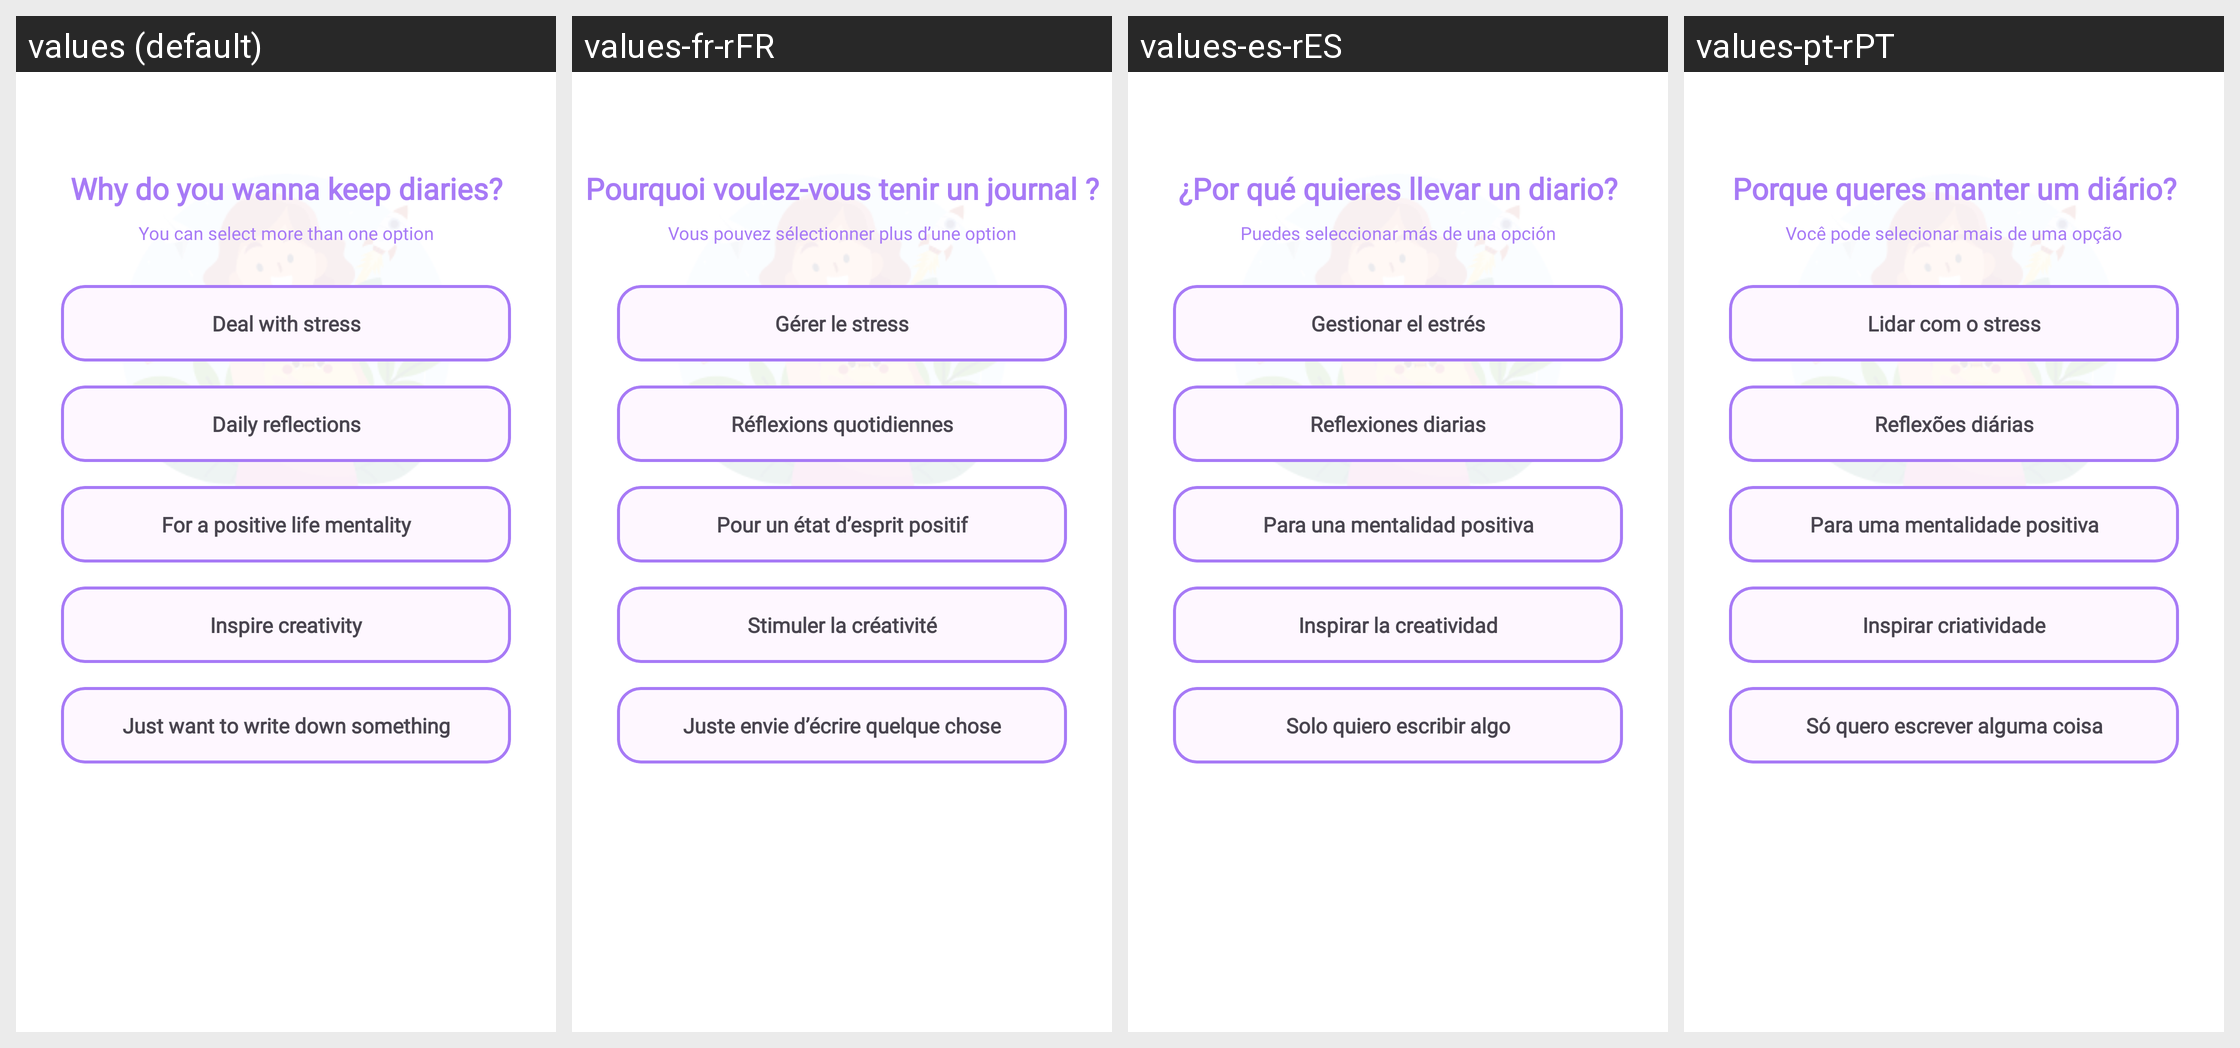

The same Android screen rendered under several of its app's locales, left to right. List the strings drawn on it with the default value and each locale's translation.
Android screen res/layout/fragment_onboard_3.xml rendered under 4 locales, left to right: values (default), values-fr-rFR, values-es-rES, values-pt-rPT. Device: Nexus 5 (rendered at 1080×1920; each locale shown at half size, 540×960, under a caption strip naming it); theme Theme.MyApplication.
Other locales in the repository, not shown: values-de-rDE, values-hi-rIN, values-ja-rJP, values-vi.
Strings drawn on this screen, with the default value and each locale's value (text and hints the layout hard-codes, and strings that could not be matched under every locale, appear in the picture but are not listed):

why
  values: Why do you wanna keep diaries?
  values-fr-rFR: Pourquoi voulez-vous tenir un journal ?
  values-es-rES: ¿Por qué quieres llevar un diario?
  values-pt-rPT: Porque queres manter um diário?

you_can_select
  values: You can select more than one option
  values-fr-rFR: Vous pouvez sélectionner plus d’une option
  values-es-rES: Puedes seleccionar más de una opción
  values-pt-rPT: Você pode selecionar mais de uma opção

why_1
  values: Deal with stress
  values-fr-rFR: Gérer le stress
  values-es-rES: Gestionar el estrés
  values-pt-rPT: Lidar com o stress

why_2
  values: Daily reflections
  values-fr-rFR: Réflexions quotidiennes
  values-es-rES: Reflexiones diarias
  values-pt-rPT: Reflexões diárias

why_3
  values: For a positive life mentality
  values-fr-rFR: Pour un état d’esprit positif
  values-es-rES: Para una mentalidad positiva
  values-pt-rPT: Para uma mentalidade positiva

why_4
  values: Inspire creativity
  values-fr-rFR: Stimuler la créativité
  values-es-rES: Inspirar la creatividad
  values-pt-rPT: Inspirar criatividade

why_5
  values: Just want to write down something
  values-fr-rFR: Juste envie d’écrire quelque chose
  values-es-rES: Solo quiero escribir algo
  values-pt-rPT: Só quero escrever alguma coisa
